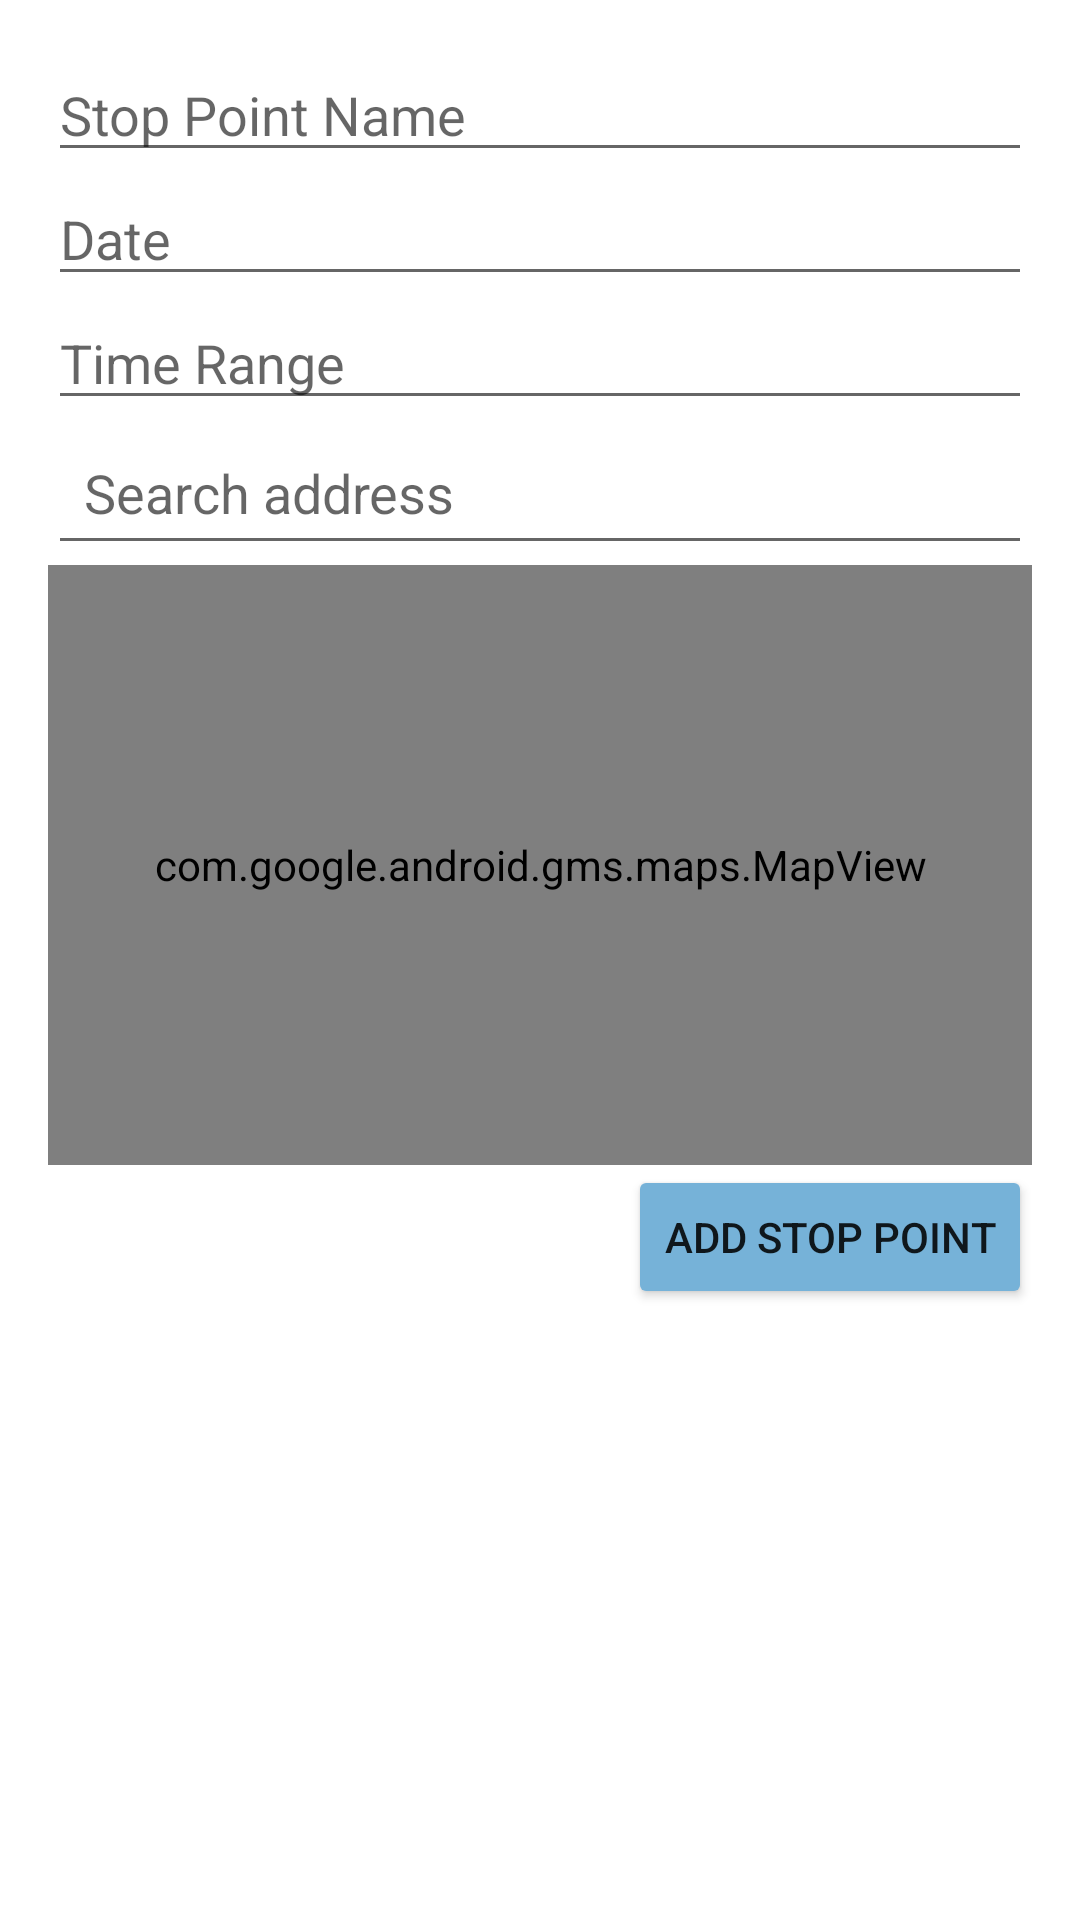

Reconstruct the res/layout file that produces this screen, plus the resources it refers to.
<!-- AndroidManifest.xml: application theme Theme.TripAssistant -->
<!-- res/layout/add_stop_point_dialog.xml -->
<?xml version="1.0" encoding="utf-8"?>
<androidx.constraintlayout.widget.ConstraintLayout xmlns:android="http://schemas.android.com/apk/res/android"
    xmlns:app="http://schemas.android.com/apk/res-auto"
    android:layout_width="match_parent"
    android:layout_height="wrap_content"
    android:padding="16dp">

    <EditText
        android:id="@+id/stop_point_name_input"
        android:layout_width="0dp"
        android:layout_height="wrap_content"
        android:hint="Stop Point Name"
        app:layout_constraintEnd_toEndOf="parent"
        app:layout_constraintStart_toStartOf="parent"
        app:layout_constraintTop_toTopOf="parent" />

    <EditText
        android:id="@+id/stop_point_date_input"
        android:layout_width="0dp"
        android:layout_height="wrap_content"
        android:hint="Date"
        app:layout_constraintEnd_toEndOf="parent"
        app:layout_constraintStart_toStartOf="parent"
        app:layout_constraintTop_toBottomOf="@+id/stop_point_name_input" />

    <EditText
        android:id="@+id/stop_point_time_range_input"
        android:layout_width="0dp"
        android:layout_height="wrap_content"
        android:hint="Time Range"
        app:layout_constraintEnd_toEndOf="parent"
        app:layout_constraintStart_toStartOf="parent"
        app:layout_constraintTop_toBottomOf="@+id/stop_point_date_input" />

    <AutoCompleteTextView
        android:id="@+id/search_address"
        android:layout_width="match_parent"
        android:layout_height="wrap_content"
        android:hint="Search address"
        android:textColor="@color/black"
        android:padding="12dp"
        app:layout_constraintTop_toBottomOf="@+id/stop_point_time_range_input" />

    />

    <com.google.android.gms.maps.MapView
        android:id="@+id/map_view"
        android:layout_width="0dp"
        android:layout_height="200dp"
        app:layout_constraintTop_toBottomOf="@+id/search_address"
        app:layout_constraintStart_toStartOf="parent"
        app:layout_constraintEnd_toEndOf="parent"/>

    <Button
        android:id="@+id/add_stop_point_button"
        android:layout_width="wrap_content"
        android:layout_height="wrap_content"
        android:text="@string/add_stop_point"
        android:backgroundTint="@color/green"
        app:layout_constraintEnd_toEndOf="parent"
        app:layout_constraintTop_toBottomOf="@+id/map_view" />

</androidx.constraintlayout.widget.ConstraintLayout>
<!-- resources referenced by this layout -->
<resources>
  <color name="black">#FF000000</color>
  <color name="green">#76b2d8</color>
  <string name="add_stop_point">Add Stop Point</string>
  <style name="Theme.TripAssistant" parent="Theme.MaterialComponents.DayNight.DarkActionBar">
          
          <item name="colorPrimary">@color/black</item>
          <item name="colorPrimaryVariant">@color/black</item>
          <item name="colorOnPrimary">@color/white</item>
          
          <item name="colorSecondary">@color/teal_200</item>
          <item name="colorSecondaryVariant">@color/teal_700</item>
          <item name="colorOnSecondary">@color/black</item>
          
          <item name="android:statusBarColor">@color/black</item>
          
      </style>
  <color name="white">#FFFFFFFF</color>
  <color name="teal_200">#FF03DAC5</color>
  <color name="teal_700">#FF018786</color>
</resources>
